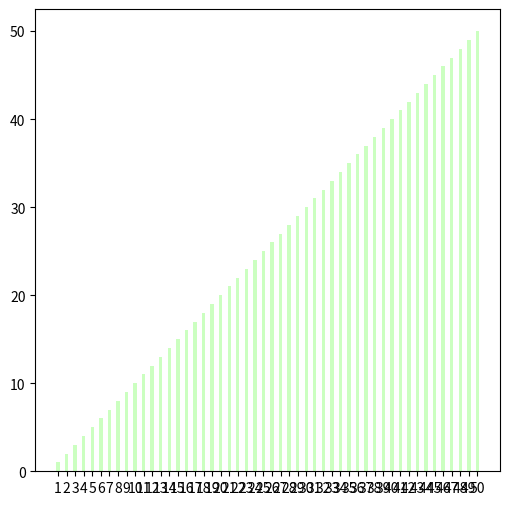

Write Python code to recreate this figure.
import matplotlib.pyplot as plt
import matplotlib.animation as animation
from random import shuffle

COLOR_PINK = '#ffc0cb'
COLOR_GOSSIP = '#cbffc0'

def draw_bar(li, color=COLOR_PINK):
  x_axis = list(range(1, len(li) + 1))
  plt.bar(x_axis, li, tick_label=li, align='center', width=0.4, color=color)

def draw_frame(frame, sorted_li, steps):
  plt.clf()
  li = steps[frame]
  options = {'color': COLOR_GOSSIP} if li == sorted_li else {}
  draw_bar(steps[frame], **options)

def selection_sort(li):
  v = list(li)
  steps = []
  for i in range(0, len(v)-1):
    minj = i
    for j in range(i+1, len(v)):
      if v[j] < v[minj]:
        minj = j
    v[i], v[minj] = v[minj], v[i]
    steps.append(list(v))
  return v, steps

if __name__ == '__main__':
  li = list(range(1, 51))
  shuffle(li)

  sorted_li, steps = selection_sort(li)
  fig = plt.figure(figsize=(6.0, 6.0))
  steps = steps + [steps[-1]] * 5 # for result
  anim = animation.FuncAnimation(fig, draw_frame,fargs=(sorted_li, steps), frames=len(steps))
  #plt.show()
  anim.save('selectionSort.gif', writer='imagemagick', fps=5)
